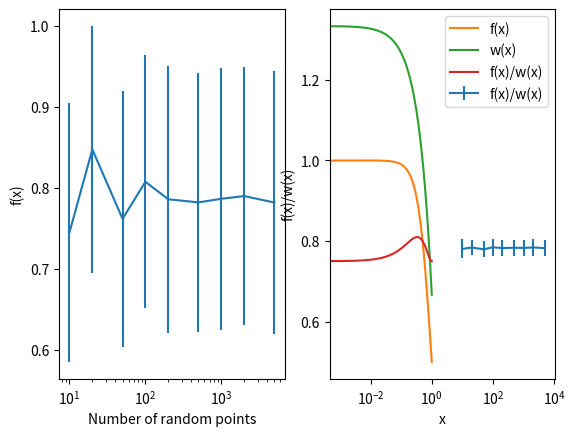

Python code for this plot:
import numpy as np
import matplotlib.pyplot as plt
from scipy.integrate import quad


def exercise_1():
    # define function variables
    v_max = 5e4
    v_min = 0
    T = 6e3
    N = 10000

    # function value of the comparison function
    ramdom_photon_probability = T**2

    # function for calculating probability of a givin photon
    def rho(v):
        return v**2 * 1/(np.exp(v/T) - 1)

    # create a uniform distribution [0, 1] -> [0, v_max]
    def f_inv(x):
        return x*v_max

    # list of all accepted photons
    photons = []

    # calculate loops for acceptance rate
    n = 0
    while len(photons) < N:
        n += 1
        # generate random photon
        random_photon = f_inv(np.random.random(1)[0])
        # calculate probability of randon photon rho(v)
        random_photon_probability_of_density = rho(random_photon)
        # draw random number from uniform distribution [0, f(v)]
        x = np.random.random(1)[0] * ramdom_photon_probability
        # accept if x < rho(v)
        if x < random_photon_probability_of_density:
            photons.append(random_photon)

    # plot everything
    plt.hist(photons, bins=100, density=True, label="random photons")

    frequencies = np.linspace(v_max, v_min, 10000, endpoint=False)
    # calculate normalization for truncated number dencity
    normalization = quad(rho, v_min, v_max)[0]
    plt.plot(frequencies, rho(frequencies)/normalization, label="probability")

    plt.xlabel(r"$\nu$")
    plt.title(f"acceptance rate: {(N/n):.2f}")
    plt.show()


def exercise_2():
    # define functions for integration
    def f(x):
        return 1/(1+x**2)

    def w(x):
        return (4 - 2*x)/3

    number_of_random_points = [10, 20, 50,
                               100, 200, 500, 1000, 2000, 5000]

    I = []
    S = []

    I_precise = []
    S_precise = []

    for N in number_of_random_points:
        rnd_points = np.random.random(N)

        # calculate f(x)/w(x) point samples
        f_x = f(rnd_points)/w(rnd_points)

        # calculate average and variance
        f_avg = np.average(f_x)
        f_var = np.var(f_x)

        I_precise.append(f_avg)
        S_precise.append(np.sqrt(f_var))

        # calculate f(x) point samples
        f_x = f(rnd_points)

        # calculate average and variance
        f_avg = np.average(f_x)
        f_var = np.var(f_x)

        I.append(f_avg)
        S.append(np.sqrt(f_var))

    # plot f(x)
    figure, axis = plt.subplots(1, 2)
    axis[0].errorbar(number_of_random_points, I, yerr=S, label="f(x)")
    axis[0].set_xscale("log")
    axis[0].set_xlabel("Number of random points")
    axis[0].set_ylabel("f(x)")

    # plot f(x)/w(x)
    axis[1].errorbar(number_of_random_points, I_precise,
                     yerr=S_precise, label="f(x)/w(x)")
    axis[1].set_xscale("log")
    axis[1].set_xlabel("Number of random points")
    axis[1].set_ylabel("f(x)/w(x)")

    plt.show()

    # explain what happens
    x = np.linspace(0, 1, 1000)
    plt.plot(x, f(x), label="f(x)")
    plt.plot(x, w(x), label="w(x)")
    plt.plot(x, f(x)/w(x), label="f(x)/w(x)")
    plt.legend()
    plt.xlabel("x")
    plt.show()


def exercise_3():
    # specify number of random points
    N = 1000000
    # generate random points
    points = np.random.random((N, 3))
    # distribute random points accordingly
    points[:, 0] = 1 + 3*points[:, 0]  # 1 <= x <= 4
    points[:, 1] = -3 + 7*points[:, 1]  # -3 <= x <= 7
    points[:, 2] = -1 + 2*points[:, 2]  # 1 <= x <= 4

    def density(point):
        # calculate density of torus, which is either 0 (outside) or 1 (inside)
        x, y, z = point

        return 1 if z**2 + (np.sqrt(x**2 + y**2) - 3)**2 <= 1 else 0

    # calculate the denominator
    rho_x = np.array([density(point) for point in points])
    volume = np.average(rho_x)
    S_volume = np.var(rho_x)

    # calculate the nominator
    x_i_x = np.array([rho_x[i]*points[i] for i in range(N)])
    x_i = np.zeros(3)
    S_x_i = np.zeros(3)
    for i in range(3):
        x_i[i] = np.average(x_i_x[:, i])/volume
        S_x_i[i] = np.var(x_i_x[:, i])

    # calculate error propagation
    S = np.zeros(3)
    for i in range(3):
        S[i] = S_x_i[i]/volume + x_i[i]/volume**2 * S_volume

    print(
        f"x = ({x_i[0]:.2f}, {x_i[1]:.2f}, {x_i[2]:.2f}) ± ({S[0]:.2f}, {S[1]:.2f}, {S[2]:.2f})")


if __name__ == "__main__":
    # exercise_1()
    exercise_2()
    # exercise_3()
